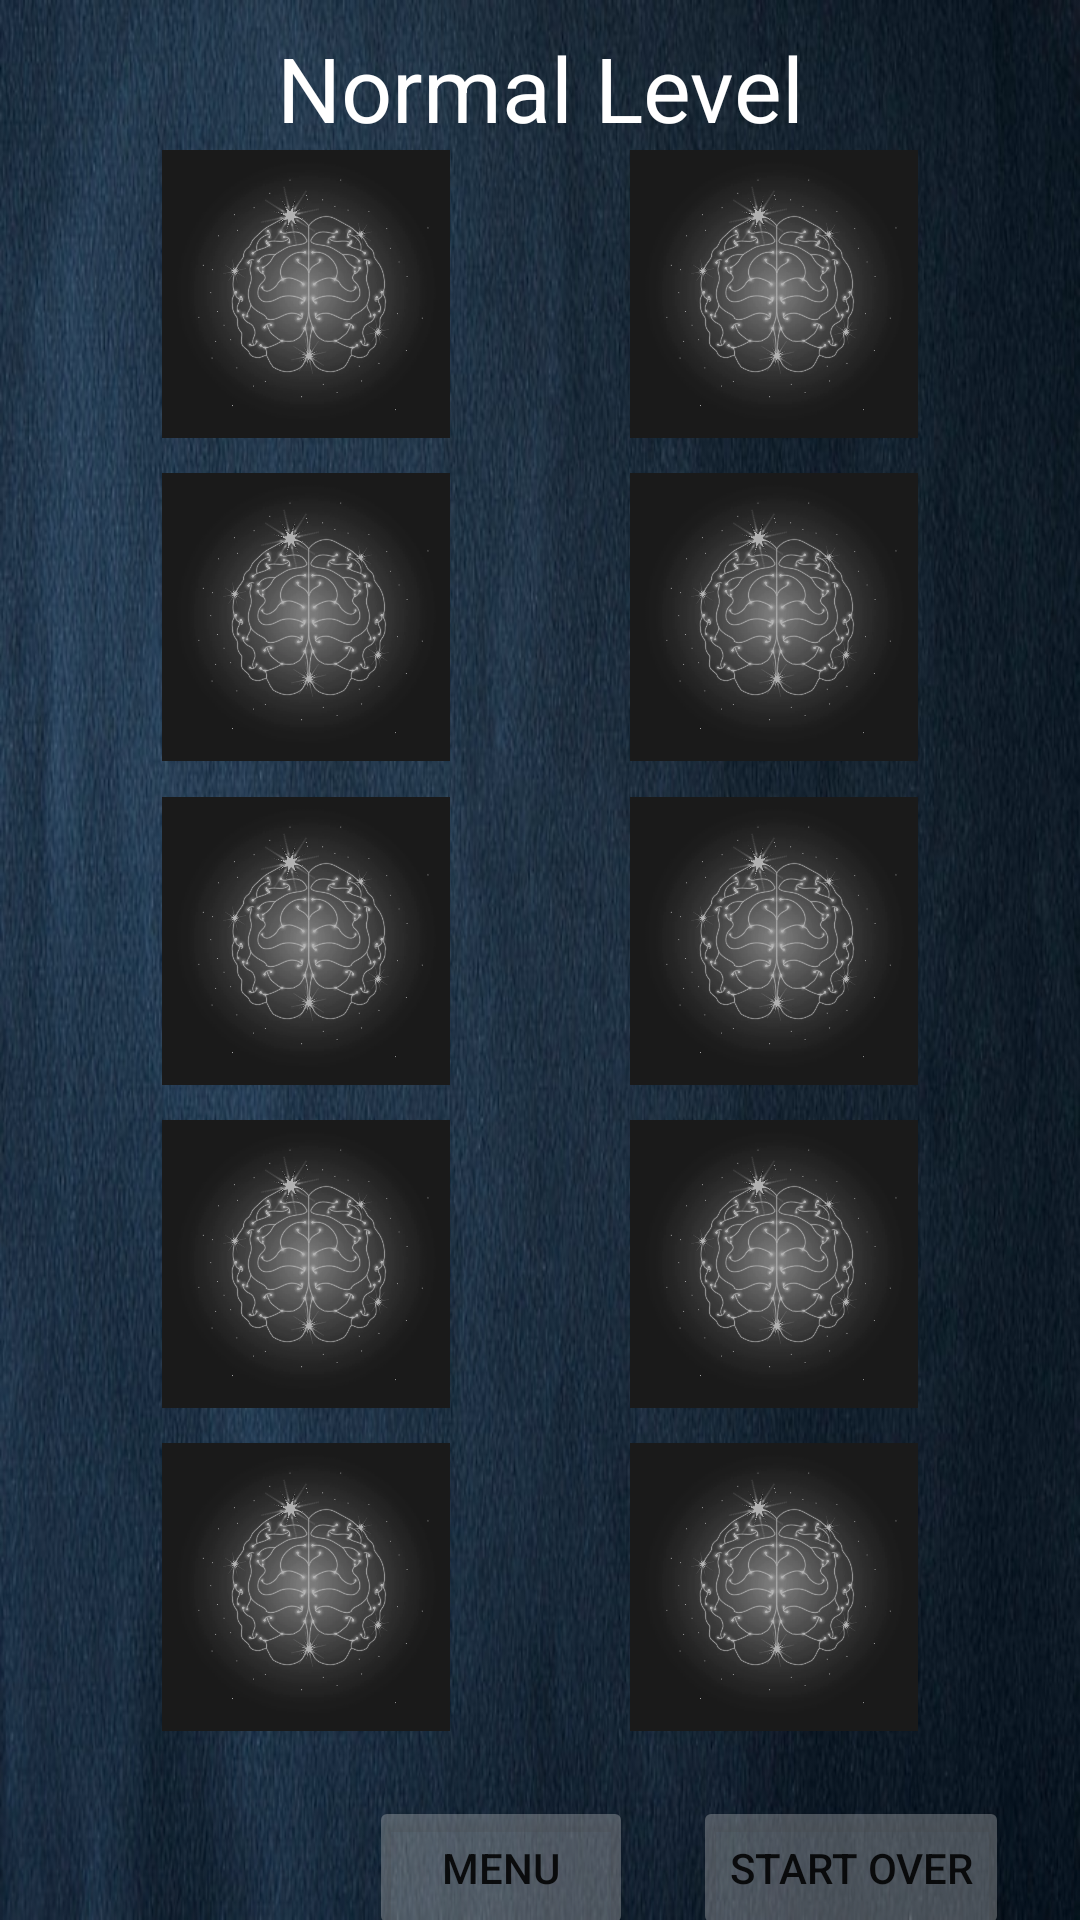

Write the Android layout XML for this screen, with the resource values it uses.
<!-- AndroidManifest.xml: application theme Theme.Memory_Game -->
<!-- res/layout/activity_main5.xml -->
<?xml version="1.0" encoding="utf-8"?>
<androidx.constraintlayout.widget.ConstraintLayout xmlns:android="http://schemas.android.com/apk/res/android"
    xmlns:app="http://schemas.android.com/apk/res-auto"
    xmlns:tools="http://schemas.android.com/tools"
    android:layout_width="match_parent"
    android:layout_height="match_parent"
    android:background="@mipmap/img_1"
    tools:context=".MainActivity5">

    <TextView
        android:layout_marginTop="20dp"
        android:layout_width="wrap_content"
        android:layout_height="wrap_content"
        app:layout_constraintLeft_toLeftOf="parent"
        app:layout_constraintBottom_toTopOf="@id/line_2"
        app:layout_constraintRight_toRightOf="parent"
        app:layout_constraintTop_toTopOf="parent"
        android:text="Normal Level"
        android:textSize="30dp"
        android:textColor="@color/white"
        />



    <ImageView
        android:id="@+id/img_1"
        android:layout_width="0dp"
        android:layout_height="0dp"

        app:layout_constraintLeft_toLeftOf="parent"
        app:layout_constraintRight_toLeftOf="@id/img_2"
        app:layout_constraintBottom_toTopOf="@id/img_3"
        app:layout_constraintTop_toBottomOf="@id/line_2"
        app:layout_constraintWidth_percent="0.30"
        app:layout_constraintHeight_percent="0.15"
        android:src="@drawable/img_1"
        />


    <ImageView
        android:id="@+id/img_2"
        android:layout_width="0dp"
        android:layout_height="0dp"
        android:src="@drawable/img_1"
        app:layout_constraintHeight_percent="0.15"
        app:layout_constraintLeft_toRightOf="@id/img_1"
        app:layout_constraintTop_toBottomOf="@id/line_2"
        app:layout_constraintRight_toRightOf="parent"
        app:layout_constraintBottom_toTopOf="@id/img_4"
        app:layout_constraintWidth_percent="0.3" />



    <ImageView
        android:id="@+id/img_3"
        android:layout_width="0dp"
        android:layout_height="0dp"
        app:layout_constraintTop_toBottomOf="@id/img_1"
        app:layout_constraintLeft_toLeftOf="parent"
        app:layout_constraintRight_toLeftOf="@id/img_4"
        app:layout_constraintBottom_toTopOf="@id/img_5"
        app:layout_constraintWidth_percent="0.30"
        app:layout_constraintHeight_percent="0.15"
        android:src="@drawable/img_1"
        />


    <ImageView
        android:id="@+id/img_4"
        android:layout_width="0dp"
        android:layout_height="0dp"
        android:src="@drawable/img_1"
        app:layout_constraintHeight_percent="0.15"
        app:layout_constraintLeft_toRightOf="@id/img_3"
        app:layout_constraintTop_toBottomOf="@id/img_2"
        app:layout_constraintRight_toRightOf="parent"
        app:layout_constraintBottom_toTopOf="@id/img_6"
        app:layout_constraintWidth_percent="0.3" />

    <ImageView
        android:id="@+id/img_5"
        android:layout_width="0dp"
        android:layout_height="0dp"
        android:src="@drawable/img_1"
        app:layout_constraintHeight_percent="0.15"
        app:layout_constraintLeft_toLeftOf="parent"
       app:layout_constraintRight_toLeftOf="@+id/img_6"
        app:layout_constraintTop_toBottomOf="@id/img_3"
        app:layout_constraintBottom_toTopOf="@id/img_7"
        app:layout_constraintWidth_percent="0.3" />


    <ImageView
        android:id="@+id/img_6"
        android:layout_width="0dp"
        android:layout_height="0dp"
        android:src="@drawable/img_1"
        app:layout_constraintHeight_percent="0.15"
        app:layout_constraintLeft_toRightOf="@id/img_5"
        app:layout_constraintTop_toBottomOf="@id/img_4"
        app:layout_constraintRight_toRightOf="parent"
        app:layout_constraintBottom_toTopOf="@id/img_8"
        app:layout_constraintWidth_percent="0.3" />

    <ImageView
        android:id="@+id/img_7"
        android:layout_width="0dp"
        android:layout_height="0dp"
        android:src="@drawable/img_1"
        app:layout_constraintHeight_percent="0.15"
       app:layout_constraintLeft_toLeftOf="parent"
        app:layout_constraintTop_toBottomOf="@id/img_5"
        app:layout_constraintBottom_toTopOf="@id/img_9"
        app:layout_constraintRight_toLeftOf="@id/img_8"
        app:layout_constraintWidth_percent="0.3" />

    <ImageView
        android:id="@+id/img_8"
        android:layout_width="0dp"
        android:layout_height="0dp"
        android:src="@drawable/img_1"
        app:layout_constraintHeight_percent="0.15"
        app:layout_constraintLeft_toRightOf="@id/img_7"
        app:layout_constraintBottom_toTopOf="@id/img_111"
        app:layout_constraintRight_toRightOf="parent"
        app:layout_constraintTop_toBottomOf="@id/img_6"
        app:layout_constraintWidth_percent="0.3" />

    <ImageView
        android:id="@+id/img_9"
        android:layout_width="0dp"
        android:layout_height="0dp"
        android:src="@drawable/img_1"
        app:layout_constraintHeight_percent="0.15"
       app:layout_constraintLeft_toLeftOf="parent"
        app:layout_constraintRight_toLeftOf="@id/img_111"
        app:layout_constraintTop_toBottomOf="@id/img_7"
        app:layout_constraintBottom_toTopOf="@id/line_1"
        app:layout_constraintWidth_percent="0.3" />

    <ImageView
        android:id="@+id/img_111"
        android:layout_width="0dp"
        android:layout_height="0dp"
        android:src="@drawable/img_1"
        app:layout_constraintHeight_percent="0.15"
        app:layout_constraintRight_toRightOf="parent"
        app:layout_constraintLeft_toRightOf="@id/img_9"
        app:layout_constraintTop_toBottomOf="@id/img_8"
        app:layout_constraintBottom_toTopOf="@id/line_1"
        app:layout_constraintWidth_percent="0.3" />

    <LinearLayout
        android:id="@+id/liner_time"
        android:orientation="horizontal"
        android:layout_width="wrap_content"
        android:layout_height="wrap_content"
        app:layout_constraintRight_toRightOf="parent"
        app:layout_constraintLeft_toLeftOf="parent"
        app:layout_constraintTop_toBottomOf="@id/line_1"
        app:layout_constraintHorizontal_bias="0.9"
        android:layout_marginTop="10dp"
        >
        <Button
            android:id="@+id/menug"
            android:layout_width="wrap_content"
            android:layout_height="wrap_content"
            android:text="Menu"
            android:layout_marginEnd="20dp"
            android:backgroundTint="#54CCCBCB"
            />

        <Button
            android:id="@+id/takrorlas"
            android:layout_width="wrap_content"
            android:layout_height="wrap_content"
            android:text="start over"
            android:layout_marginEnd="10dp"
            android:backgroundTint="#54CCCBCB"
            />

    </LinearLayout>


    <androidx.constraintlayout.widget.Guideline
        android:id="@+id/line_1"
        android:layout_width="wrap_content"
        android:layout_height="wrap_content"
        app:layout_constraintGuide_percent="0.92"
        android:orientation="horizontal"
        />


    <androidx.constraintlayout.widget.Guideline
        android:id="@+id/line_2"
        android:layout_width="wrap_content"
        android:layout_height="wrap_content"
        app:layout_constraintGuide_percent="0.06"
        android:orientation="horizontal"
        />

</androidx.constraintlayout.widget.ConstraintLayout>
<!-- resources referenced by this layout -->
<resources>
  <!-- drawable img_1: png bitmap (drawable-v24, 174365 bytes) -->
  <!-- mipmap img_1: png bitmap (drawable-v24, 174365 bytes) -->
  <style name="Theme.Memory_Game" parent="Theme.MaterialComponents.DayNight.NoActionBar">
          
          <item name="colorPrimary">@color/purple_500</item>
          <item name="colorPrimaryVariant">@color/purple_700</item>
          <item name="colorOnPrimary">@color/white</item>
          
          <item name="colorSecondary">@color/teal_200</item>
          <item name="colorSecondaryVariant">@color/teal_700</item>
          <item name="colorOnSecondary">@color/black</item>
          
          <item name="android:statusBarColor">?attr/colorPrimaryVariant</item>
          
      </style>
  <!-- not gathered from this repository: default colours our renderer supplied (Android Studio template values) -->
  <color name="purple_500">#FF6200EE</color>
  <color name="purple_700">#FF3700B3</color>
  <color name="teal_200">#FF03DAC5</color>
  <color name="teal_700">#FF018786</color>
  <color name="black">#FF000000</color>
  <color name="white">#FFFFFFFF</color>
</resources>
